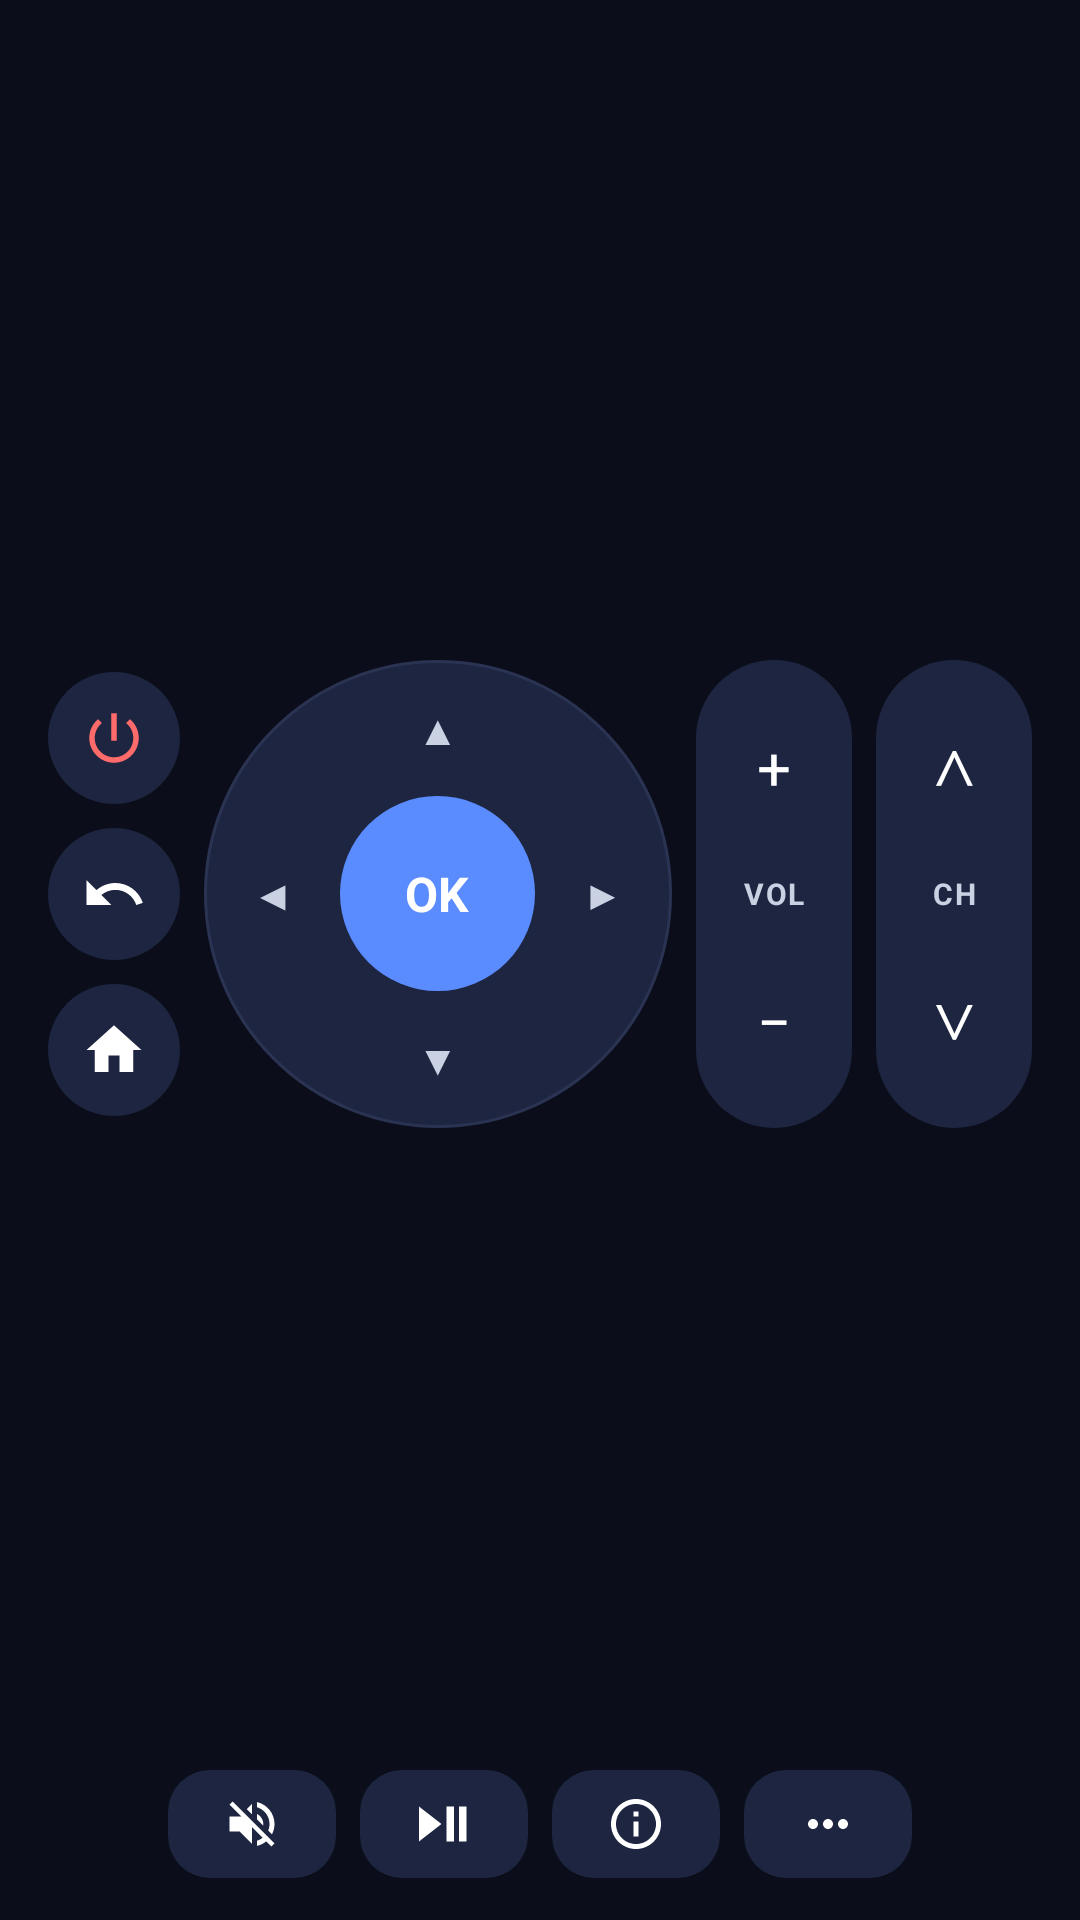

Produce the Android XML layout that renders to this screen, including the resource entries it uses.
<!-- AndroidManifest.xml: application theme Theme.TiviBro -->
<!-- res/layout/widget_remote_wide.xml -->
<?xml version="1.0" encoding="utf-8"?>
<LinearLayout xmlns:android="http://schemas.android.com/apk/res/android" android:id="@android:id/background" android:layout_width="match_parent" android:layout_height="match_parent" android:orientation="vertical" android:gravity="center_horizontal" android:padding="10dp" android:background="@drawable/widget_bg">
    <LinearLayout android:layout_width="match_parent" android:layout_height="0dp" android:layout_weight="1" android:orientation="horizontal" android:gravity="center">
        <LinearLayout android:layout_width="wrap_content" android:layout_height="wrap_content" android:orientation="vertical" android:gravity="center">
            <ImageView android:id="@+id/rw_power" android:layout_width="44dp" android:layout_height="44dp" android:layout_margin="4dp" android:background="@drawable/remote_round" android:padding="11dp" android:scaleType="fitCenter" android:src="@drawable/ic_power"/>
            <ImageView android:id="@+id/rw_back" android:layout_width="44dp" android:layout_height="44dp" android:layout_margin="4dp" android:background="@drawable/remote_round" android:padding="11dp" android:scaleType="fitCenter" android:src="@drawable/ic_back"/>
            <ImageView android:id="@+id/rw_home" android:layout_width="44dp" android:layout_height="44dp" android:layout_margin="4dp" android:background="@drawable/remote_round" android:padding="11dp" android:scaleType="fitCenter" android:src="@drawable/ic_home"/>
        </LinearLayout>
        <FrameLayout android:layout_width="156dp" android:layout_height="156dp" android:layout_margin="4dp" android:background="@drawable/remote_ring">
            <TextView android:id="@+id/rw_up" android:layout_width="78dp" android:layout_height="46dp" android:layout_gravity="top|center_horizontal" android:gravity="center" android:text="▲" android:textColor="#FFC9D1E3" android:textSize="14sp"/>
            <TextView android:id="@+id/rw_down" android:layout_width="78dp" android:layout_height="46dp" android:layout_gravity="bottom|center_horizontal" android:gravity="center" android:text="▼" android:textColor="#FFC9D1E3" android:textSize="14sp"/>
            <TextView android:id="@+id/rw_left" android:layout_width="46dp" android:layout_height="78dp" android:layout_gravity="start|center_vertical" android:gravity="center" android:text="◀" android:textColor="#FFC9D1E3" android:textSize="14sp"/>
            <TextView android:id="@+id/rw_right" android:layout_width="46dp" android:layout_height="78dp" android:layout_gravity="end|center_vertical" android:gravity="center" android:text="▶" android:textColor="#FFC9D1E3" android:textSize="14sp"/>
            <TextView android:id="@+id/rw_ok" android:layout_width="65dp" android:layout_height="65dp" android:layout_gravity="center" android:background="@drawable/remote_ok" android:gravity="center" android:text="OK" android:textColor="#FFFFFFFF" android:textSize="16sp" android:textStyle="bold"/>
        </FrameLayout>
        <LinearLayout android:layout_width="52dp" android:layout_height="156dp" android:layout_margin="4dp" android:orientation="vertical" android:background="@drawable/remote_rocker">
            <TextView android:id="@+id/rw_volup" android:layout_width="match_parent" android:layout_height="0dp" android:layout_weight="1" android:gravity="center" android:text="+" android:textColor="#FFFFFFFF" android:textSize="20sp"/>
            <TextView android:layout_width="match_parent" android:layout_height="wrap_content" android:gravity="center" android:text="VOL" android:textColor="#FFC9D1E3" android:textSize="10sp" android:textStyle="bold" android:letterSpacing="0.06" android:importantForAccessibility="no"/>
            <TextView android:id="@+id/rw_voldown" android:layout_width="match_parent" android:layout_height="0dp" android:layout_weight="1" android:gravity="center" android:text="−" android:textColor="#FFFFFFFF" android:textSize="20sp"/>
        </LinearLayout>
        <LinearLayout android:layout_width="52dp" android:layout_height="156dp" android:layout_margin="4dp" android:orientation="vertical" android:background="@drawable/remote_rocker">
            <TextView android:id="@+id/rw_chup" android:layout_width="match_parent" android:layout_height="0dp" android:layout_weight="1" android:gravity="center" android:text="∧" android:textColor="#FFFFFFFF" android:textSize="20sp"/>
            <TextView android:layout_width="match_parent" android:layout_height="wrap_content" android:gravity="center" android:text="CH" android:textColor="#FFC9D1E3" android:textSize="10sp" android:textStyle="bold" android:letterSpacing="0.06" android:importantForAccessibility="no"/>
            <TextView android:id="@+id/rw_chdown" android:layout_width="match_parent" android:layout_height="0dp" android:layout_weight="1" android:gravity="center" android:text="∨" android:textColor="#FFFFFFFF" android:textSize="20sp"/>
        </LinearLayout>
    </LinearLayout>
    <LinearLayout android:layout_width="wrap_content" android:layout_height="wrap_content" android:orientation="horizontal" android:gravity="center">
        <ImageView android:id="@+id/rw_mute" android:layout_width="56dp" android:layout_height="36dp" android:layout_margin="4dp" android:background="@drawable/remote_key" android:padding="8dp" android:scaleType="fitCenter" android:src="@drawable/ic_mute"/>
        <ImageView android:id="@+id/rw_play" android:layout_width="56dp" android:layout_height="36dp" android:layout_margin="4dp" android:background="@drawable/remote_key" android:padding="8dp" android:scaleType="fitCenter" android:src="@drawable/ic_play_pause"/>
        <ImageView android:id="@+id/rw_info" android:layout_width="56dp" android:layout_height="36dp" android:layout_margin="4dp" android:background="@drawable/remote_key" android:padding="8dp" android:scaleType="fitCenter" android:src="@drawable/ic_info"/>
        <ImageView android:id="@+id/rw_menu" android:layout_width="56dp" android:layout_height="36dp" android:layout_margin="4dp" android:background="@drawable/remote_key" android:padding="8dp" android:scaleType="fitCenter" android:src="@drawable/ic_more"/>
    </LinearLayout>
</LinearLayout>
<!-- resources referenced by this layout -->
<resources>
  <!-- drawable ic_back (drawable) -->
  <?xml version="1.0" encoding="utf-8"?>
  <vector xmlns:android="http://schemas.android.com/apk/res/android" android:width="24dp" android:height="24dp" android:viewportWidth="24" android:viewportHeight="24">
      <path android:fillColor="#FFFFFFFF" android:pathData="M12.5,8c-2.65,0 -5.05,0.99 -6.9,2.6L2,7v9h9l-3.62,-3.62c1.39,-1.16 3.16,-1.88 5.12,-1.88 3.54,0 6.55,2.31 7.6,5.5l2.37,-0.78C21.08,11.03 17.15,8 12.5,8z"/>
  </vector>
  <!-- drawable ic_home (drawable) -->
  <?xml version="1.0" encoding="utf-8"?>
  <vector xmlns:android="http://schemas.android.com/apk/res/android" android:width="24dp" android:height="24dp" android:viewportWidth="24" android:viewportHeight="24">
      <path android:fillColor="#FFFFFFFF" android:pathData="M10,20v-6h4v6h5v-8h3L12,3 2,12h3v8z"/>
  </vector>
  <!-- drawable ic_info (drawable) -->
  <?xml version="1.0" encoding="utf-8"?>
  <vector xmlns:android="http://schemas.android.com/apk/res/android" android:width="24dp" android:height="24dp" android:viewportWidth="24" android:viewportHeight="24">
      <path android:fillColor="#FFFFFFFF" android:pathData="M11,7h2v2h-2zM11,11h2v6h-2zM12,2C6.48,2 2,6.48 2,12s4.48,10 10,10 10,-4.48 10,-10S17.52,2 12,2zM12,20c-4.41,0 -8,-3.59 -8,-8s3.59,-8 8,-8 8,3.59 8,8 -3.59,8 -8,8z"/>
  </vector>
  <!-- drawable ic_play_pause (drawable) -->
  <?xml version="1.0" encoding="utf-8"?>
  <vector xmlns:android="http://schemas.android.com/apk/res/android" android:width="24dp" android:height="24dp" android:viewportWidth="24" android:viewportHeight="24">
      <path android:fillColor="#FFFFFFFF" android:pathData="M2,5v14l9,-7zM13,5h3v14h-3zM18,5h3v14h-3z"/>
  </vector>
  <!-- drawable remote_key (drawable) -->
  <?xml version="1.0" encoding="utf-8"?>
  <shape xmlns:android="http://schemas.android.com/apk/res/android" android:shape="rectangle">
      <solid android:color="#FF1D2540" />
      <corners android:radius="14dp" />
  </shape>
  <!-- drawable remote_ok (drawable) -->
  <?xml version="1.0" encoding="utf-8"?>
  <shape xmlns:android="http://schemas.android.com/apk/res/android" android:shape="oval">
      <solid android:color="#FF5B8CFF" />
  </shape>
  <!-- drawable remote_ring (drawable) -->
  <?xml version="1.0" encoding="utf-8"?>
  <shape xmlns:android="http://schemas.android.com/apk/res/android" android:shape="oval">
      <solid android:color="#FF1D2540" />
      <stroke android:width="1dp" android:color="#FF2A3352" />
  </shape>
  <!-- drawable remote_rocker (drawable) -->
  <?xml version="1.0" encoding="utf-8"?>
  <shape xmlns:android="http://schemas.android.com/apk/res/android" android:shape="rectangle">
      <solid android:color="#FF1D2540" />
      <corners android:radius="200dp" />
  </shape>
  <!-- drawable remote_round (drawable) -->
  <?xml version="1.0" encoding="utf-8"?>
  <shape xmlns:android="http://schemas.android.com/apk/res/android" android:shape="rectangle">
      <solid android:color="#FF1D2540" />
      <corners android:radius="200dp" />
  </shape>
  <!-- drawable widget_bg (drawable) -->
  <?xml version="1.0" encoding="utf-8"?>
  <shape xmlns:android="http://schemas.android.com/apk/res/android" android:shape="rectangle">
      <solid android:color="#EE0B0E1A" />
      <corners android:radius="22dp" />
  </shape>
  <style name="Theme.TiviBro" parent="android:Theme.Material.NoActionBar">
          <item name="android:windowBackground">@color/ink</item>
          <item name="android:statusBarColor">@color/ink</item>
          <item name="android:navigationBarColor">@color/ink</item>
      </style>
  <color name="ink">#0B0E1A</color>
</resources>
